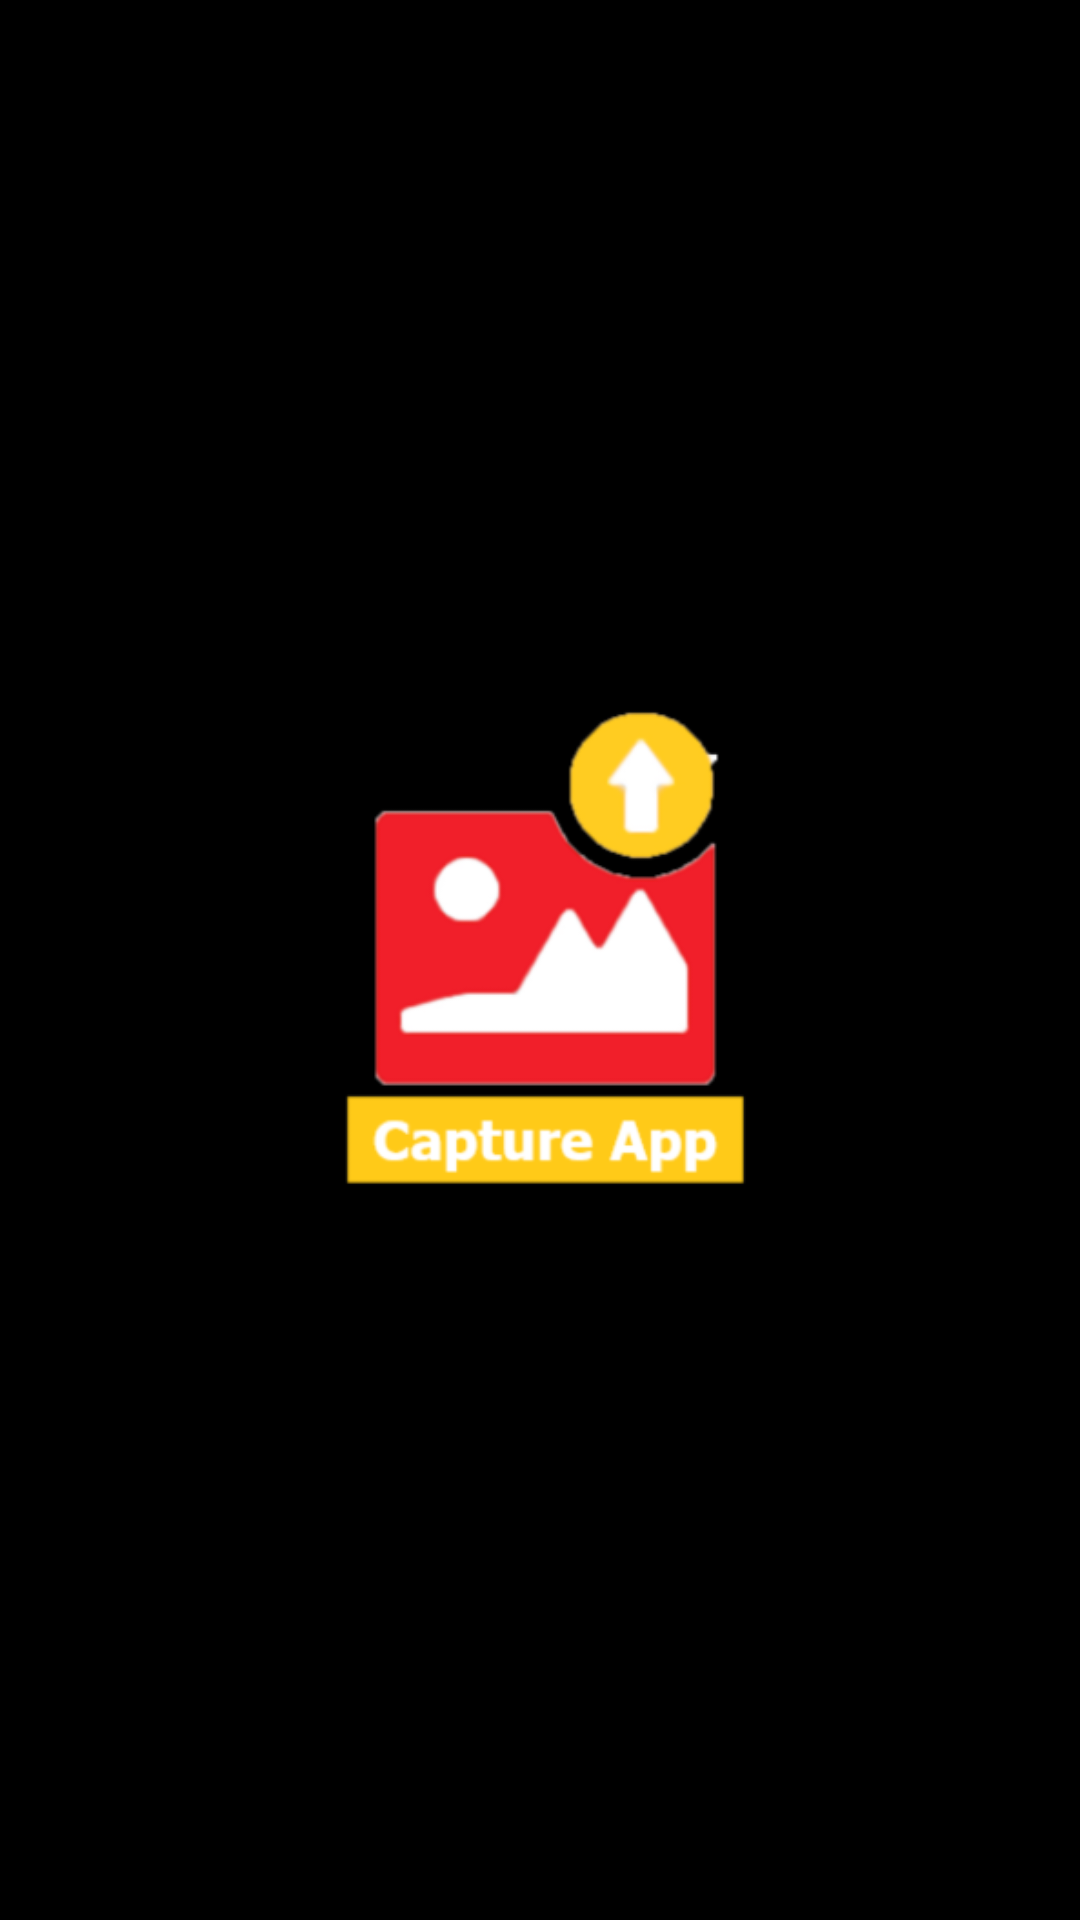

Reconstruct the res/layout file that produces this screen, plus the resources it refers to.
<!-- AndroidManifest.xml: activity theme Theme.AppCompat.DayNight.NoActionBar -->
<!-- res/layout/activity_splash.xml -->
<?xml version="1.0" encoding="utf-8"?>
<RelativeLayout xmlns:android="http://schemas.android.com/apk/res/android"
    xmlns:app="http://schemas.android.com/apk/res-auto"
    xmlns:tools="http://schemas.android.com/tools"
    android:layout_width="match_parent"
    android:layout_height="match_parent"
    android:background="@color/black"
    >

    <ImageView
        android:layout_width="200dp"
        android:layout_height="200dp"
        android:layout_centerInParent="true"
        android:scaleType="centerInside"
        android:src="@drawable/logo1"
        tools:ignore="MissingConstraints" />
</RelativeLayout>
<!-- resources referenced by this layout -->
<resources>
  <color name="black">#FF000000</color>
  <!-- drawable logo1: png bitmap (drawable, 23045 bytes) -->
</resources>
